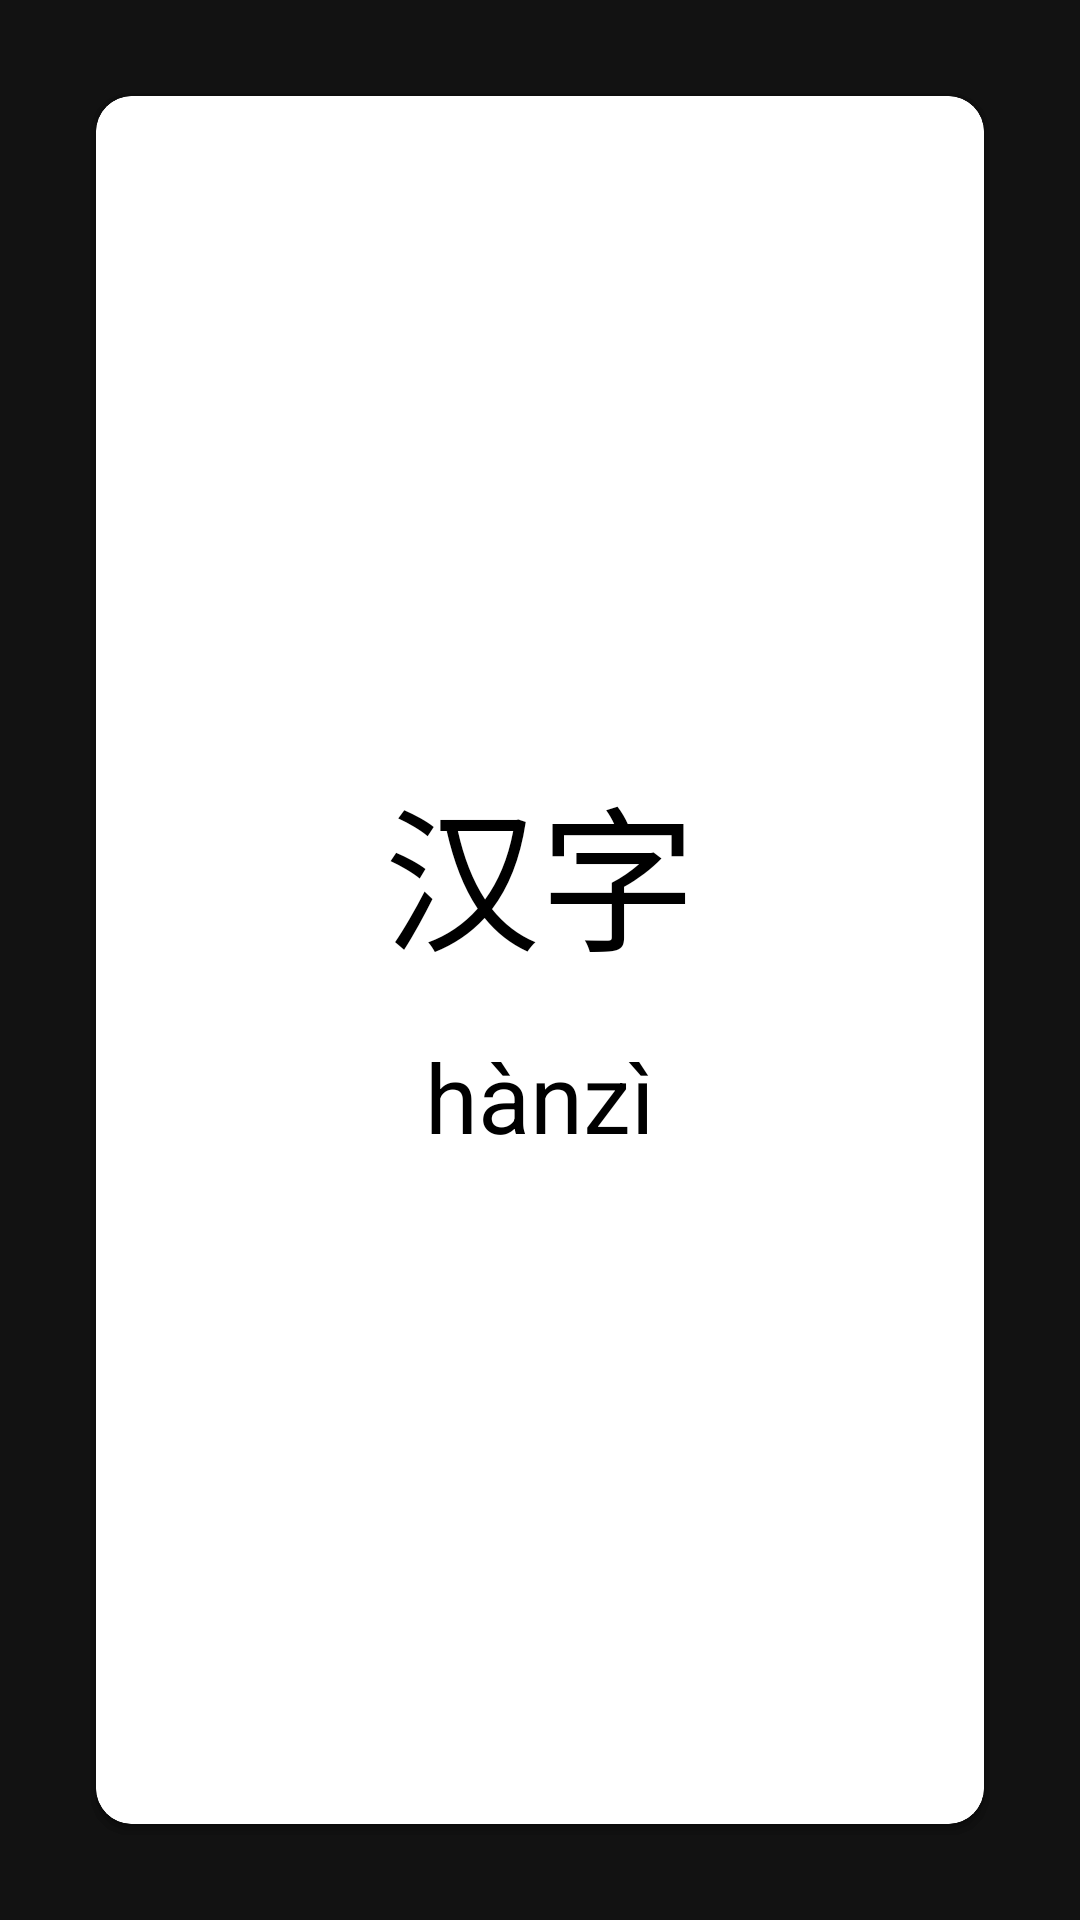

Here is an Android app screen rendered from its layout file. Give the layout XML and the strings, colors and styles it references.
<!-- AndroidManifest.xml: application theme Theme.Hwaa -->
<!-- res/layout/cv_flash_card.xml -->
<?xml version="1.0" encoding="utf-8"?>
<layout xmlns:android="http://schemas.android.com/apk/res/android"
    xmlns:app="http://schemas.android.com/apk/res-auto">

    <FrameLayout
        android:layout_width="match_parent"
        android:layout_height="match_parent"
        android:orientation="vertical">

        <androidx.cardview.widget.CardView
            android:id="@+id/cv_lesson_back"
            android:layout_width="match_parent"
            android:layout_height="match_parent"
            android:layout_margin="32dp"
            android:elevation="0dp"
            app:cardBackgroundColor="@color/white"
            app:cardCornerRadius="@dimen/bottom_background_corner_radius"
            app:cardPreventCornerOverlap="false"
            app:layout_constraintBottom_toBottomOf="parent"
            app:layout_constraintTop_toTopOf="parent">

            <LinearLayout
                android:layout_width="match_parent"
                android:layout_height="match_parent"
                android:gravity="center"
                android:orientation="vertical">

                <TextView
                    android:id="@+id/tv_meaning"
                    android:layout_width="wrap_content"
                    android:layout_height="wrap_content"
                    android:layout_margin="8dp"
                    android:layout_marginTop="16dp"
                    android:text="Meaning"
                    android:textColor="@color/black"
                    android:textSize="24sp"
                    app:layout_constraintBottom_toTopOf="@+id/tv_example_sentence"
                    app:layout_constraintEnd_toEndOf="parent"
                    app:layout_constraintStart_toStartOf="parent"
                    app:layout_constraintTop_toTopOf="parent" />

                <TextView
                    android:id="@+id/tv_example_sentence"
                    android:layout_width="wrap_content"
                    android:layout_height="wrap_content"
                    android:layout_margin="8dp"
                    android:text="Example Sentence"
                    android:textColor="@color/black"
                    android:textSize="24sp"
                    app:layout_constraintBottom_toBottomOf="parent"
                    app:layout_constraintEnd_toEndOf="parent"
                    app:layout_constraintStart_toStartOf="parent"
                    app:layout_constraintTop_toBottomOf="@+id/tv_meaning" />
            </LinearLayout>

        </androidx.cardview.widget.CardView>


        <androidx.cardview.widget.CardView
            android:id="@+id/cv_lesson_front"
            android:layout_width="match_parent"
            android:layout_height="match_parent"
            android:layout_margin="32dp"
            android:elevation="0dp"
            app:cardBackgroundColor="@color/white"
            app:cardCornerRadius="@dimen/bottom_background_corner_radius"
            app:cardPreventCornerOverlap="false"
            app:layout_constraintBottom_toBottomOf="parent"
            app:layout_constraintTop_toTopOf="parent">

            <LinearLayout
                android:layout_width="match_parent"
                android:layout_height="match_parent"
                android:gravity="center"
                android:orientation="vertical"
                android:padding="16dp">

                <TextView
                    android:id="@+id/tv_chinese_character"
                    android:layout_width="wrap_content"
                    android:layout_height="wrap_content"
                    android:layout_margin="8dp"
                    android:text="汉字"
                    android:textColor="@color/black"
                    android:textSize="52sp"
                    app:layout_constraintEnd_toEndOf="parent"
                    app:layout_constraintStart_toStartOf="parent"
                    app:layout_constraintTop_toTopOf="parent" />

                <TextView
                    android:id="@+id/tv_pinyin"
                    android:layout_width="wrap_content"
                    android:layout_height="wrap_content"
                    android:layout_margin="8dp"
                    android:text="hànzì"
                    android:textColor="@color/black"
                    android:textSize="32sp"
                    app:layout_constraintBottom_toBottomOf="parent"
                    app:layout_constraintEnd_toEndOf="parent"
                    app:layout_constraintStart_toStartOf="parent"
                    app:layout_constraintTop_toBottomOf="@+id/tv_chinese_character" />

            </LinearLayout>

        </androidx.cardview.widget.CardView>
    </FrameLayout>
</layout>
<!-- resources referenced by this layout -->
<resources>
  <color name="black">#FF000000</color>
  <color name="white">#FFFFFFFF</color>
  <dimen name="bottom_background_corner_radius">12dp</dimen>
  <style name="Theme.Hwaa" parent="Base.Theme.Hwaa" />
  <style name="Base.Theme.Hwaa" parent="Theme.MaterialComponents.NoActionBar">
  
      </style>
</resources>
